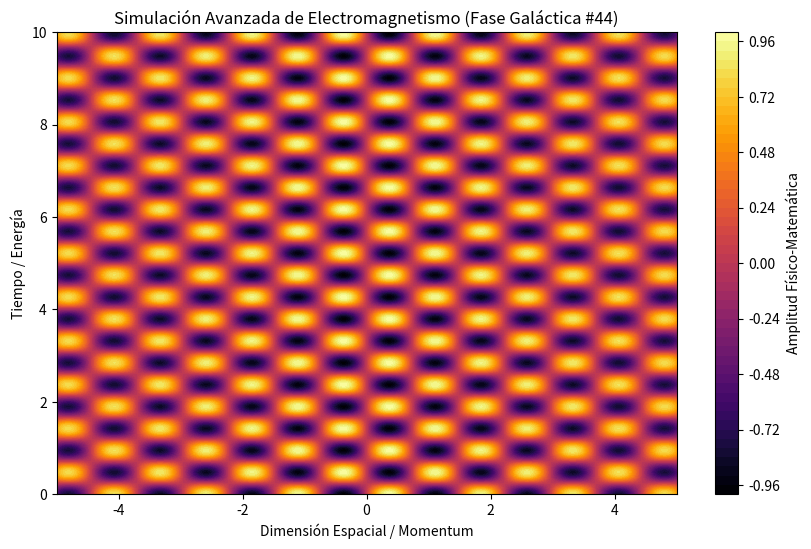

Here is the Python script that generated this plot:
%matplotlib inline
# Simulación Galáctica: Electromagnetismo - Variante 44
import numpy as np
import matplotlib.pyplot as plt

# Parámetros Físicos Aleatorios
param_1 = 4.245
param_2 = 6.626
param_3 = 0.042

t = np.linspace(0, 10, 500)
x = np.linspace(-5, 5, 500)
X, T = np.meshgrid(x, t)

# Ecuación Base (Avanzada)
Z = np.sin(X * param_1) * np.cos(T * param_2) * np.exp(-np.abs(X) * param_3)

plt.figure(figsize=(10, 6))
plt.contourf(X, T, Z, 50, cmap='inferno')
plt.colorbar(label='Amplitud Físico-Matemática')
plt.title(r'Simulación Avanzada de Electromagnetismo (Fase Galáctica #44)')
plt.xlabel('Dimensión Espacial / Momentum')
plt.ylabel('Tiempo / Energía')
plt.show()
